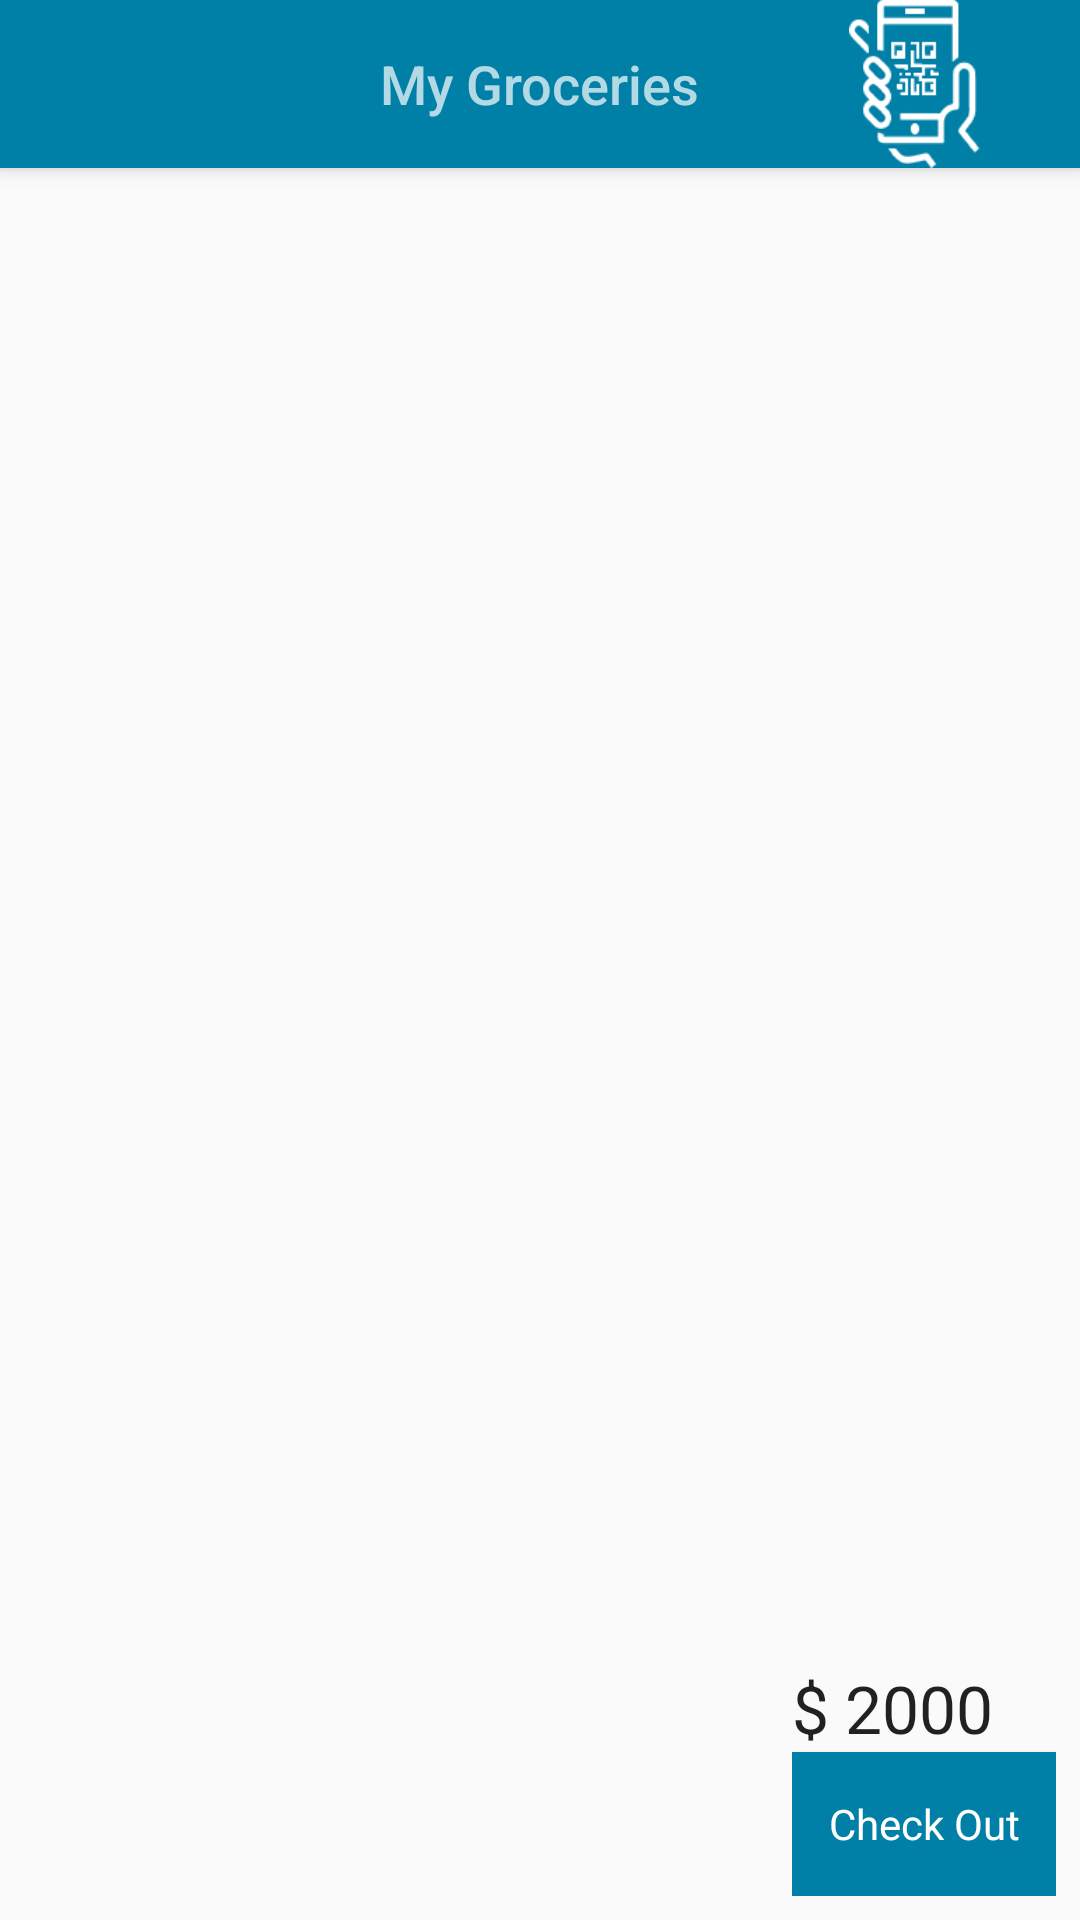

Produce the Android XML layout that renders to this screen, including the resource entries it uses.
<!-- AndroidManifest.xml: application theme AppTheme -->
<!-- res/layout/activity_check_out.xml -->
<?xml version="1.0" encoding="utf-8"?>

<android.support.design.widget.CoordinatorLayout xmlns:android="http://schemas.android.com/apk/res/android"
    xmlns:app="http://schemas.android.com/apk/res-auto"
    xmlns:tools="http://schemas.android.com/tools"
    android:layout_width="match_parent"
    android:layout_height="match_parent"
    android:id="@+id/coordinator_layout">

    <android.support.design.widget.AppBarLayout
        android:layout_width="match_parent"
        android:layout_height="wrap_content"
        android:theme="@style/AppTheme.AppBarOverlay">

        <android.support.v7.widget.Toolbar
            android:id="@+id/toolbar"
            android:layout_width="match_parent"
            android:layout_height="?attr/actionBarSize"
            android:background="?attr/colorPrimary"

            app:popupTheme="@style/AppTheme.PopupOverlay" >

            <TextView
                android:layout_width="wrap_content"
                android:layout_height="wrap_content"
                android:text="My Groceries"
                android:layout_gravity="center"
                android:textAppearance="@android:style/TextAppearance.DeviceDefault.Medium"
                android:id="@+id/toolbar_title" />

            <ImageView
                android:layout_width="wrap_content"
                android:layout_height="wrap_content"
                android:layout_gravity="end"
                android:id="@+id/scaniconclick"
                android:layout_marginRight="8dp"
                android:src="@drawable/phonescan"/>

        </android.support.v7.widget.Toolbar>

    </android.support.design.widget.AppBarLayout>

    <include layout="@layout/content_check_out" />

</android.support.design.widget.CoordinatorLayout>
<!-- res/layout/content_check_out.xml (included above) -->
<?xml version="1.0" encoding="utf-8"?>

<RelativeLayout xmlns:android="http://schemas.android.com/apk/res/android"
    xmlns:app="http://schemas.android.com/apk/res-auto"
    xmlns:tools="http://schemas.android.com/tools"
    android:layout_width="match_parent"
    android:layout_height="match_parent"
    app:layout_behavior="@string/appbar_scrolling_view_behavior"
    tools:showIn="@layout/activity_check_out">

    <android.support.v7.widget.RecyclerView
        android:id="@+id/recycler_view"
        android:layout_width="368dp"
        android:layout_height="wrap_content"
        android:scrollbars="vertical"
        tools:layout_editor_absoluteY="0dp"
        tools:layout_editor_absoluteX="8dp" />

    <LinearLayout
        android:layout_width="wrap_content"
        android:orientation="vertical"
        android:layout_alignParentBottom="true"
        android:layout_alignParentRight="true"
        android:layout_margin="8dp"
        android:layout_height="wrap_content">

        <TextView
            android:layout_width="match_parent"
            android:layout_height="match_parent"
            android:text="$ 2000"
            android:textAppearance="@android:style/TextAppearance.DeviceDefault.Large"/>

        <Button
            android:layout_width="match_parent"
            android:layout_height="wrap_content"
            android:background="@color/colorPrimary"
            android:foreground="?attr/selectableItemBackgroundBorderless"
            android:clickable="true"
            android:gravity="center"
            android:textAppearance="@android:style/TextAppearance.DeviceDefault.Small"
            android:layout_weight="1"
            android:id="@+id/checkout"
            android:textColor="@color/buttontextcolor"
            android:text="Check Out"/>
    </LinearLayout>



</RelativeLayout>
<!-- resources referenced by this layout -->
<resources>
  <color name="buttontextcolor">#FFFFFF</color>
  <color name="colorPrimary">#0080A7</color>
  <!-- drawable phonescan: png bitmap (drawable, 4591 bytes) -->
  <style name="AppTheme.AppBarOverlay" parent="ThemeOverlay.AppCompat.Dark.ActionBar" />
  <style name="AppTheme.PopupOverlay" parent="ThemeOverlay.AppCompat.Light" />
  <style name="AppTheme" parent="Theme.AppCompat.Light.DarkActionBar">
          
          <item name="colorPrimary">@color/colorPrimary</item>
          <item name="colorPrimaryDark">@color/colorPrimaryDark</item>
          <item name="colorAccent">@color/colorAccent</item>
          <item name="windowActionBar">false</item>
          <item name="windowNoTitle">true</item>
      </style>
  <color name="colorPrimaryDark">#143f5c</color>
  <color name="colorAccent">#ff8c00</color>
</resources>
